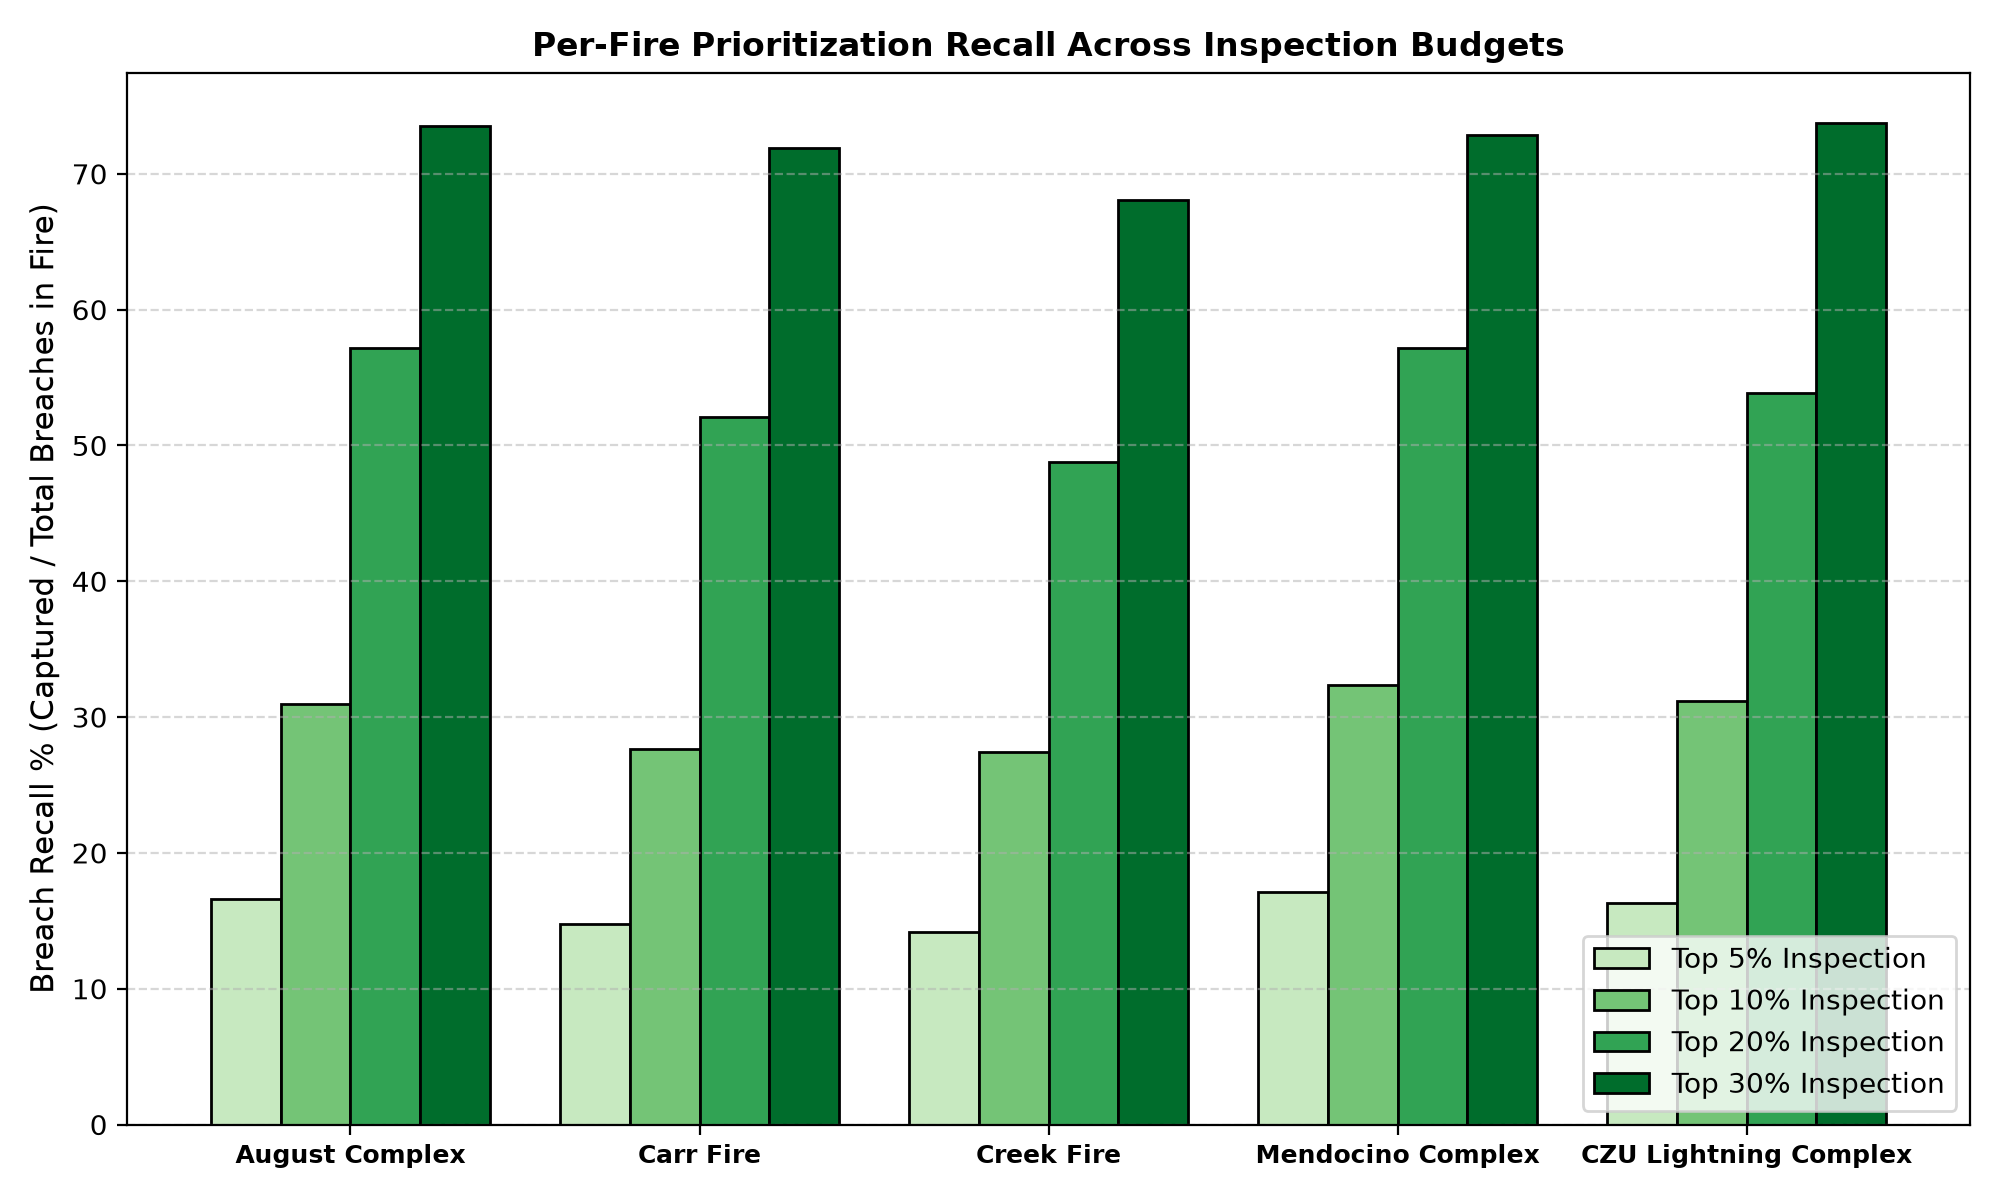

Data behind this chart, as committed beside it:
Fire_ID, Fire_Name, Cutoff_Pct, Segments_Selected, Breaches_Captured, Total_Breaches, Recall_Pct, Precision_Pct, Random_Base_Rate_Pct, Enrichment_Ratio
CA-MNF-013028, August Complex, 5, 71, 66, 397, 16.62, 92.96, 27.96, 3.32
CA-MNF-013028, August Complex, 10, 142, 123, 397, 30.98, 86.62, 27.96, 3.1
CA-MNF-013028, August Complex, 20, 284, 227, 397, 57.18, 79.93, 27.96, 2.86
CA-MNF-013028, August Complex, 30, 426, 292, 397, 73.55, 68.54, 27.96, 2.45
CA-SHU-007808, Carr Fire, 5, 34, 32, 217, 14.75, 94.12, 31.91, 2.95
CA-SHU-007808, Carr Fire, 10, 68, 60, 217, 27.65, 88.24, 31.91, 2.76
CA-SHU-007808, Carr Fire, 20, 136, 113, 217, 52.07, 83.09, 31.91, 2.6
CA-SHU-007808, Carr Fire, 30, 204, 156, 217, 71.89, 76.47, 31.91, 2.4
CA-SNF-000958, Creek Fire, 5, 47, 47, 332, 14.16, 100.0, 34.95, 2.86
CA-SNF-000958, Creek Fire, 10, 95, 91, 332, 27.41, 95.79, 34.95, 2.74
CA-SNF-000958, Creek Fire, 20, 190, 162, 332, 48.8, 85.26, 34.95, 2.44
CA-SNF-000958, Creek Fire, 30, 285, 226, 332, 68.07, 79.3, 34.95, 2.27
CA-MEU-008674, Mendocino Complex, 5, 40, 36, 210, 17.14, 90.0, 25.93, 3.47
CA-MEU-008674, Mendocino Complex, 10, 81, 68, 210, 32.38, 83.95, 25.93, 3.24
CA-MEU-008674, Mendocino Complex, 20, 162, 120, 210, 57.14, 74.07, 25.93, 2.86
CA-MEU-008674, Mendocino Complex, 30, 243, 153, 210, 72.86, 62.96, 25.93, 2.43
CA-CZU-005205, CZU Lightning Complex, 5, 37, 36, 221, 16.29, 97.3, 29.86, 3.26
CA-CZU-005205, CZU Lightning Complex, 10, 74, 69, 221, 31.22, 93.24, 29.86, 3.12
CA-CZU-005205, CZU Lightning Complex, 20, 148, 119, 221, 53.85, 80.41, 29.86, 2.69
CA-CZU-005205, CZU Lightning Complex, 30, 222, 163, 221, 73.76, 73.42, 29.86, 2.46
